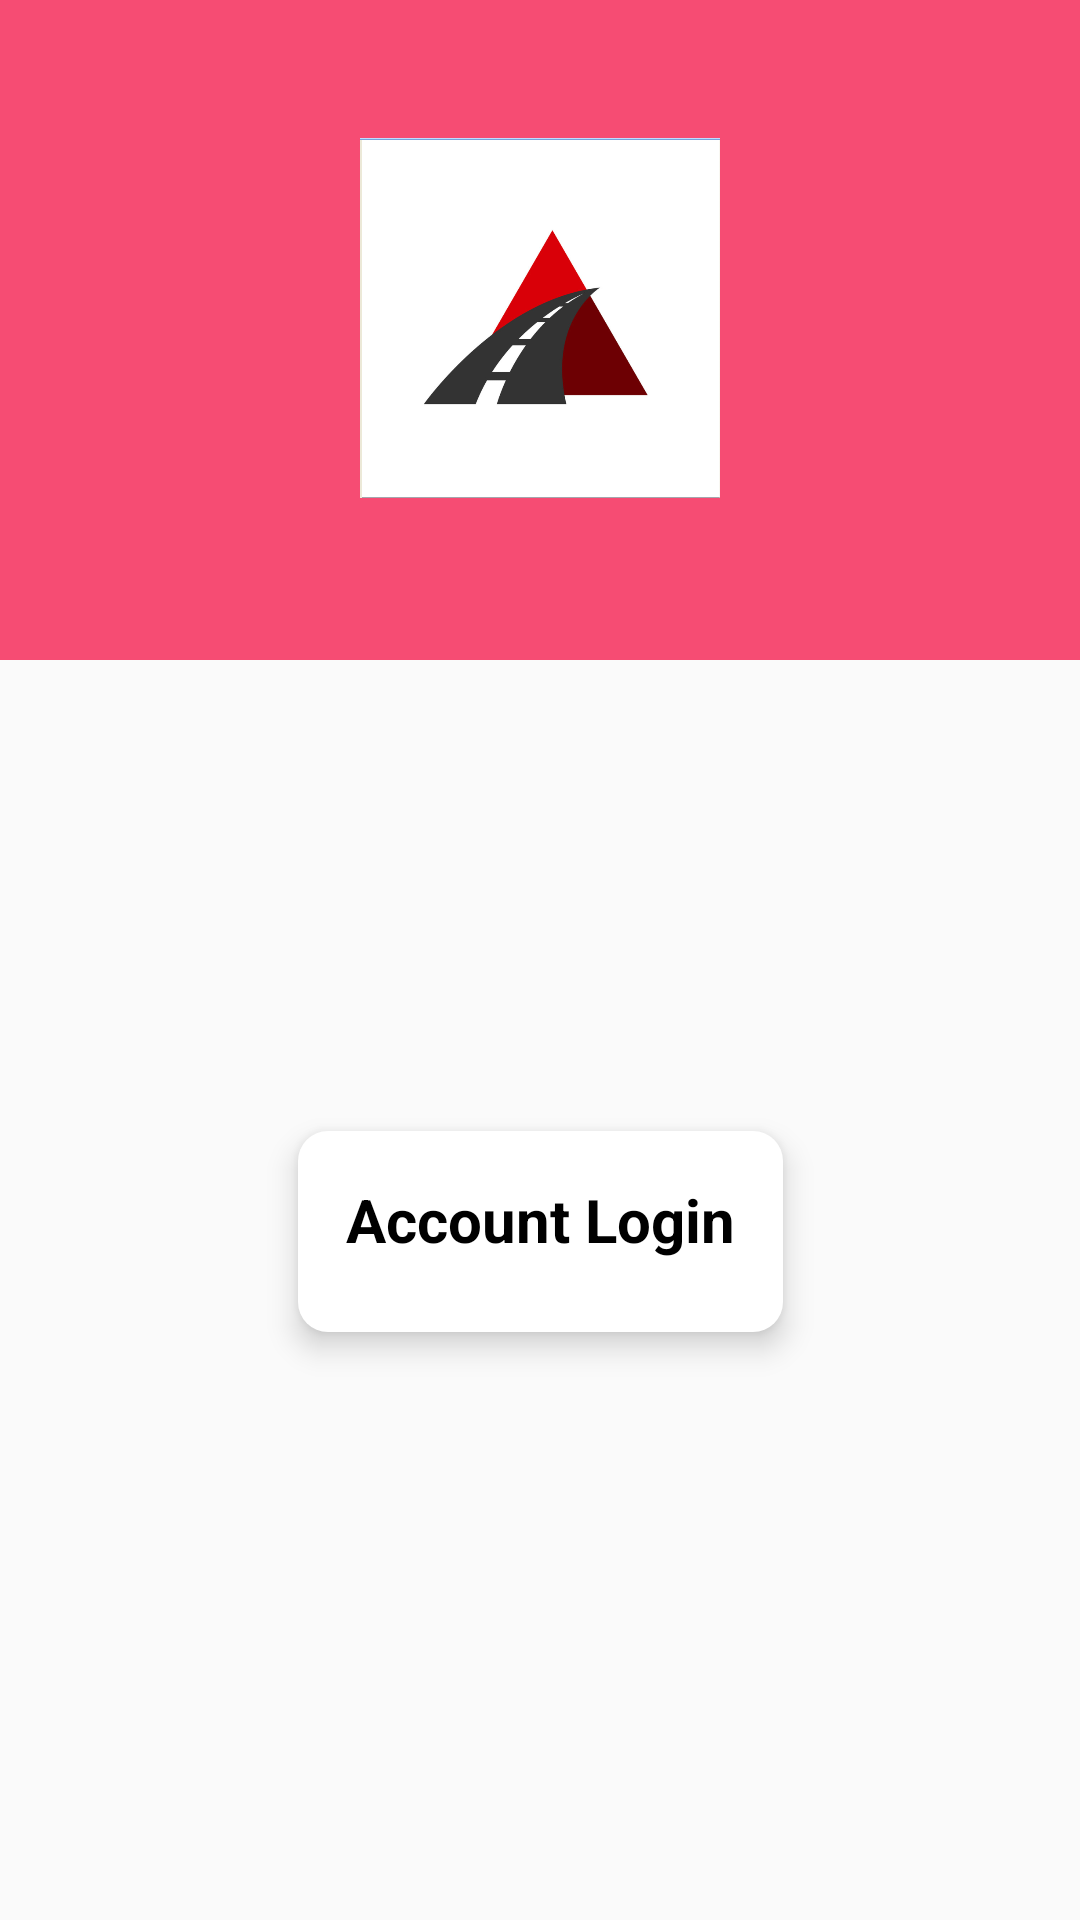

Reconstruct the res/layout file that produces this screen, plus the resources it refers to.
<!-- AndroidManifest.xml: application theme AppTheme -->
<!-- res/layout/profile_data_layout.xml -->
<?xml version="1.0" encoding="utf-8"?>
<androidx.constraintlayout.widget.ConstraintLayout xmlns:android="http://schemas.android.com/apk/res/android"
    xmlns:app="http://schemas.android.com/apk/res-auto"
    android:layout_width="match_parent"
    android:layout_height="wrap_content">

    <LinearLayout
        android:id="@+id/linearLayout6"
        android:layout_width="0dp"
        android:layout_height="220dp"
        android:background="@color/green"
        android:orientation="horizontal"
        app:layout_constraintEnd_toEndOf="parent"
        app:layout_constraintStart_toStartOf="parent"
        app:layout_constraintTop_toTopOf="parent">

    </LinearLayout>

    <ImageView
        android:id="@+id/profile_image"
        android:layout_width="150dp"
        android:layout_height="150dp"
        android:layout_marginBottom="8dp"
        android:paddingLeft="15dp"
        android:paddingRight="15dp"
        android:src="@drawable/logo"
        app:layout_constraintBottom_toBottomOf="@+id/linearLayout6"
        app:layout_constraintEnd_toEndOf="parent"
        app:layout_constraintStart_toStartOf="parent"
        app:layout_constraintTop_toTopOf="@+id/linearLayout6" />

    <LinearLayout
        android:id="@+id/linearLayout7"
        android:layout_width="wrap_content"
        android:layout_height="wrap_content"
        android:layout_marginBottom="16dp"
        android:layout_marginTop="16dp"
        android:background="@drawable/slider_background"
        android:elevation="6dp"
        android:orientation="vertical"
        android:padding="16dp"

        app:layout_constraintBottom_toBottomOf="parent"
        app:layout_constraintEnd_toEndOf="parent"
        app:layout_constraintStart_toStartOf="parent"
        app:layout_constraintTop_toBottomOf="@+id/profile_image">

        <TextView
            android:layout_width="match_parent"
            android:layout_height="wrap_content"
            android:layout_marginBottom="8dp"
            android:text="Account Login"
            android:textColor="#000000"
            android:textSize="20sp"
            android:textStyle="bold" />

    </LinearLayout>


</androidx.constraintlayout.widget.ConstraintLayout>
<!-- resources referenced by this layout -->
<resources>
  <color name="green">#f64c73</color>
  <!-- drawable logo: png bitmap (drawable, 59018 bytes) -->
  <!-- drawable slider_background (drawable) -->
  <?xml version="1.0" encoding="utf-8"?>
  <layer-list xmlns:android="http://schemas.android.com/apk/res/android">
      <item>
          <shape android:shape="rectangle">
              <solid android:color="@color/colorWhite" />
              <corners android:radius="10dp" />
          </shape>
      </item>
  </layer-list>
  <style name="AppTheme" parent="Theme.AppCompat.Light.DarkActionBar">
          
          <item name="colorPrimary">@color/colorPrimary</item>
          <item name="colorPrimaryDark">@color/colorPrimaryDark</item>
          <item name="colorAccent">@color/colorAccent</item>
          <item name="windowActionBar">false</item>
          <item name="windowNoTitle">true</item>
      </style>
  <color name="colorWhite">#ffffff</color>
  <color name="colorPrimary">#f64c73</color>
  <color name="colorPrimaryDark">#f64c73</color>
  <color name="colorAccent">#f36a21</color>
</resources>
